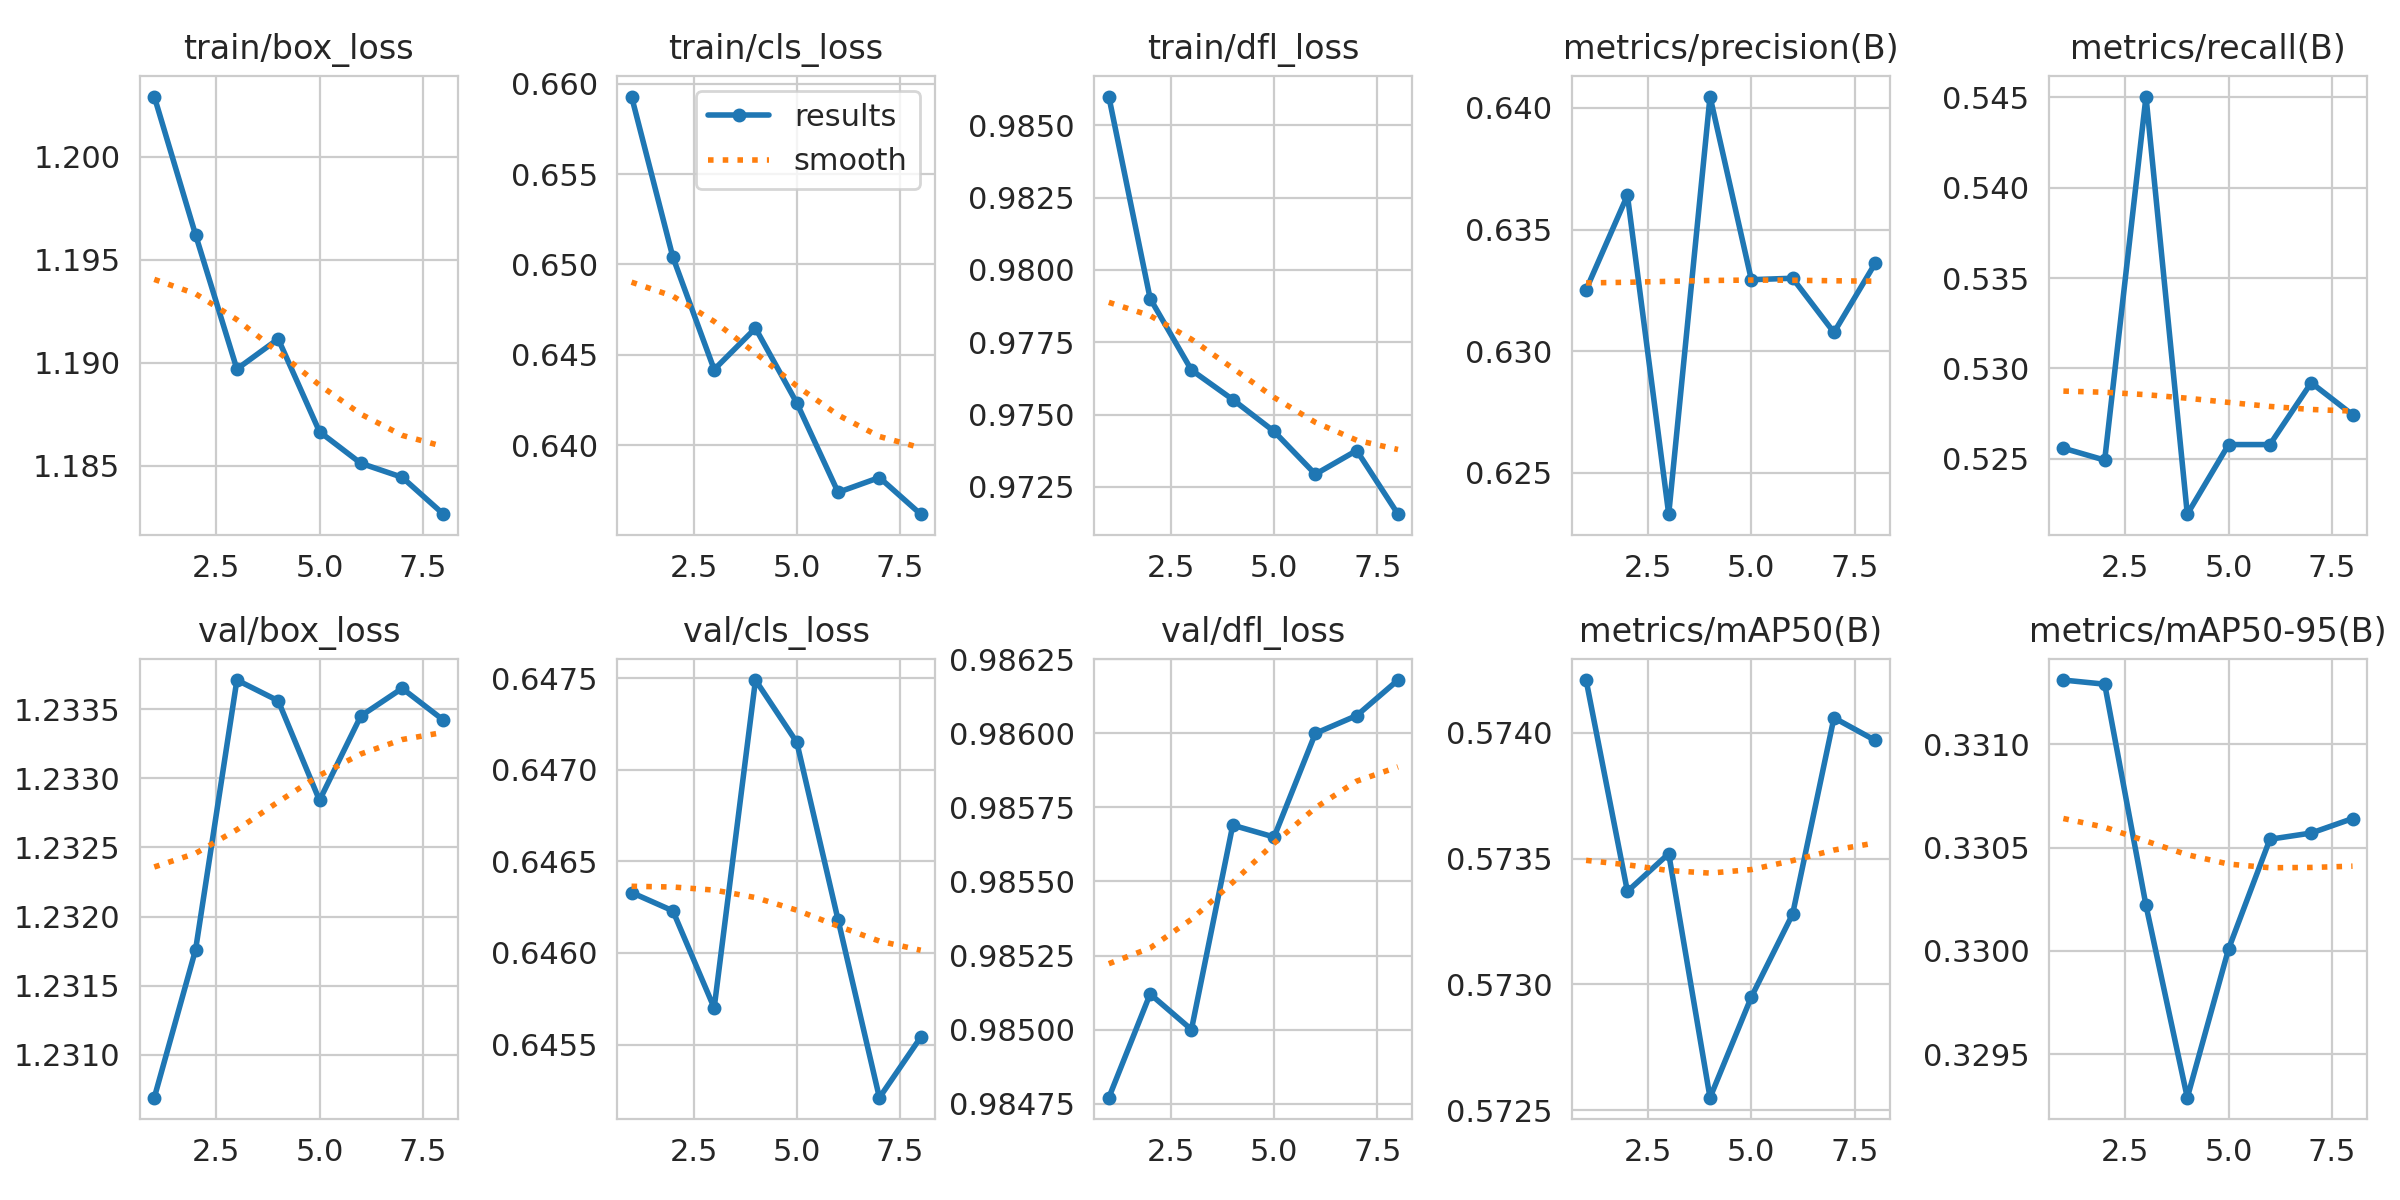

Values plotted in this chart, from the file beside it:
epoch, time, train/box_loss, train/cls_loss, train/dfl_loss, metrics/precision(B), metrics/recall(B), metrics/mAP50(B), metrics/mAP50-95(B), val/box_loss, val/cls_loss, val/dfl_loss, lr/pg0, lr/pg1, lr/pg2
1, 196.2, 1.203, 0.6593, 0.986, 0.6325, 0.5256, 0.5742, 0.3313, 1.231, 0.6463, 0.9848, 0.01563, 0.0003341, 0.0003341
2, 387.6, 1.196, 0.6504, 0.979, 0.6364, 0.5249, 0.5734, 0.3313, 1.232, 0.6462, 0.9851, 0.0006459, 0.0005866, 0.0005866
3, 578.9, 1.19, 0.6442, 0.9765, 0.6233, 0.545, 0.5735, 0.3302, 1.234, 0.6457, 0.985, 0.0005047, 0.0005047, 0.0005047
4, 770.2, 1.191, 0.6465, 0.9755, 0.6405, 0.5219, 0.5726, 0.3293, 1.234, 0.6475, 0.9857, 0.0004217, 0.0004217, 0.0004217
5, 961.9, 1.187, 0.6423, 0.9744, 0.6329, 0.5258, 0.5729, 0.33, 1.233, 0.6472, 0.9857, 0.0003387, 0.0003387, 0.0003387
6, 1153, 1.185, 0.6374, 0.9729, 0.633, 0.5258, 0.5733, 0.3305, 1.233, 0.6462, 0.986, 0.0002557, 0.0002557, 0.0002557
7, 1344, 1.184, 0.6382, 0.9738, 0.6308, 0.5292, 0.5741, 0.3306, 1.234, 0.6452, 0.9861, 0.0001727, 0.0001727, 0.0001727
8, 1535, 1.183, 0.6362, 0.9716, 0.6336, 0.5274, 0.574, 0.3306, 1.233, 0.6455, 0.9862, 8.97138e-05, 8.97138e-05, 8.97138e-05
